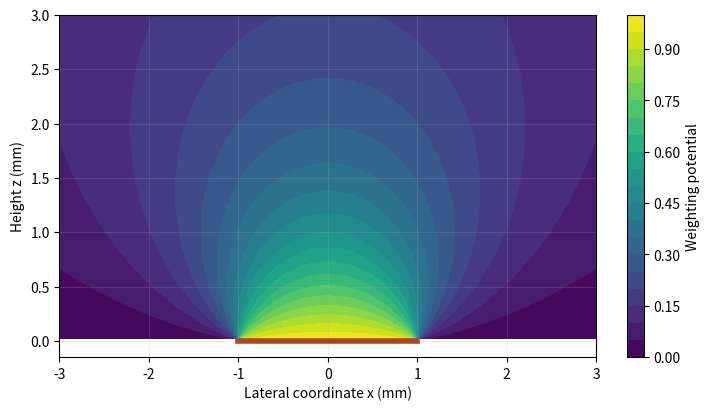
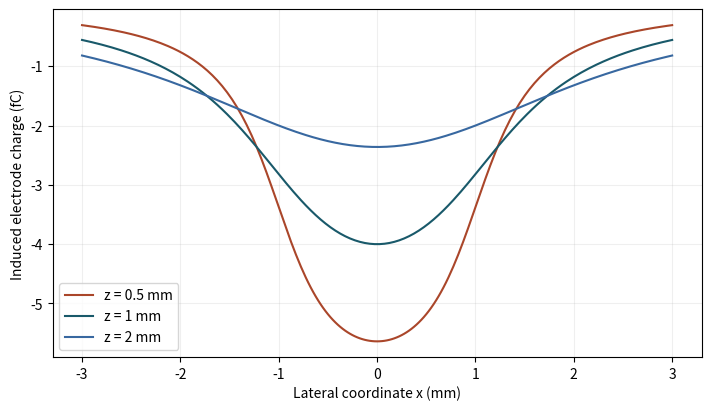

Generate these figures, in order, with matplotlib:
import numpy as np
import matplotlib.pyplot as plt

teal, orange, blue = "#19596a", "#aa462a", "#3868a0"
def axes(xlabel, ylabel):
    fig, ax = plt.subplots(figsize=(7, 4), constrained_layout=True)
    ax.set(xlabel=xlabel, ylabel=ylabel)
    ax.grid(alpha=0.2)
    return fig, ax

half_width_mm = 1.0
charge_fc = 8.0
height_mm = 1.0

def weighting(x, z):
    a = half_width_mm
    return (np.arctan((a - x)/z) + np.arctan((a + x)/z))/np.pi

assert half_width_mm > 0 and height_mm > 0
assert np.isclose(weighting(0, half_width_mm), 0.5)
print(f"Induced charge on the central strip: {-charge_fc*weighting(0,height_mm):.4f} fC")

a = half_width_mm
x = np.linspace(-3*a, 3*a, 241)
z = np.linspace(0.02*a, 3*a, 121)
X, Z = np.meshgrid(x, z)
fig, ax = axes("Lateral coordinate x (mm)", "Height z (mm)")
cs = ax.contourf(X, Z, weighting(X,Z), levels=np.linspace(0,1,21), cmap="viridis")
fig.colorbar(cs, ax=ax, label="Weighting potential")
ax.plot([-a,a],[0,0], lw=4, color=orange)
plt.show()

fig, ax = axes("Lateral coordinate x (mm)", "Induced electrode charge (fC)")
for multiplier, colour in zip([0.5,1,2], [orange,teal,blue]):
    h = height_mm*multiplier
    ax.plot(x, -charge_fc*weighting(x,h), label=f"z = {h:g} mm", color=colour)
ax.legend()
plt.show()
